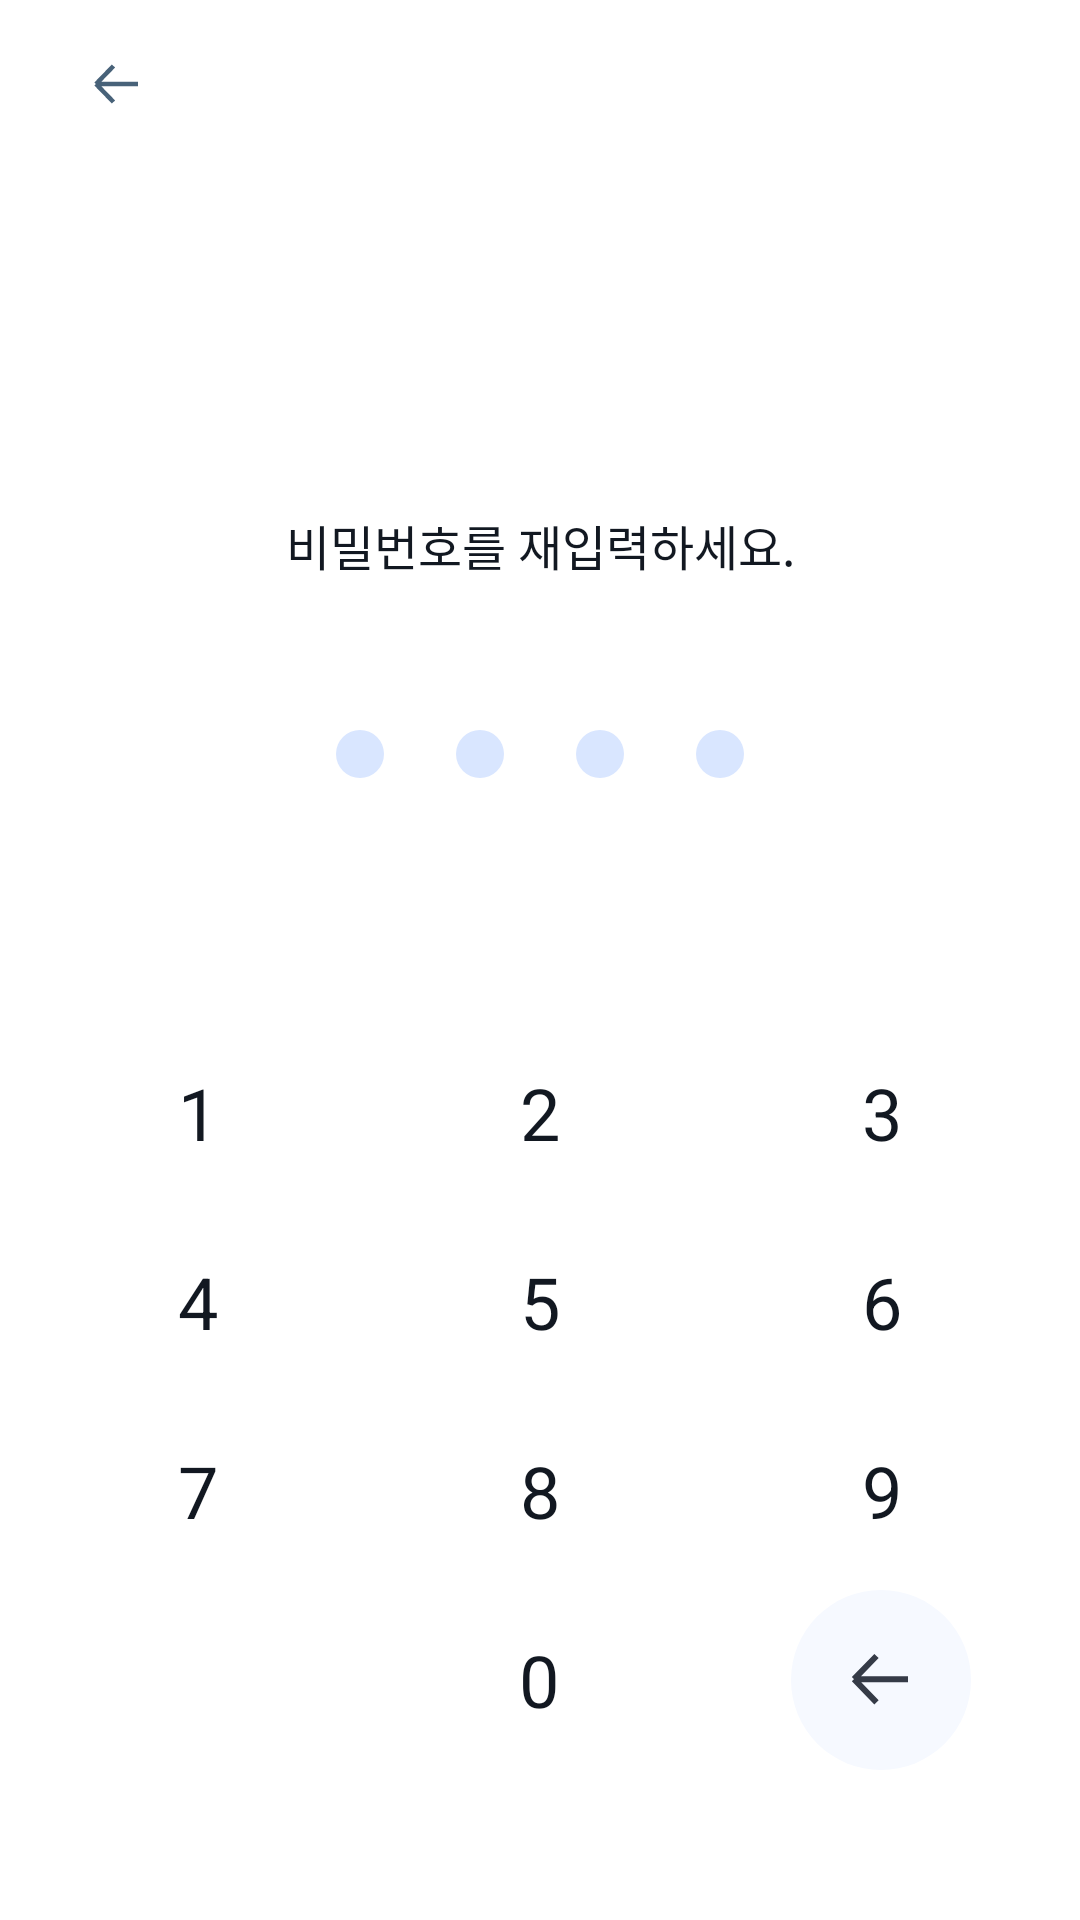

Here is an Android app screen rendered from its layout file. Give the layout XML and the strings, colors and styles it references.
<!-- AndroidManifest.xml: application theme Theme.SomeDay -->
<!-- res/layout/fragment_check_pwd.xml -->
<?xml version="1.0" encoding="utf-8"?>
<androidx.constraintlayout.widget.ConstraintLayout xmlns:android="http://schemas.android.com/apk/res/android"
    xmlns:app="http://schemas.android.com/apk/res-auto"
    xmlns:tools="http://schemas.android.com/tools"
    android:layout_width="match_parent"
    android:layout_height="match_parent"
    android:orientation="vertical"
    style="@style/background_lock"
    tools:context=".fragment.EditPwdFragment">

    <androidx.appcompat.widget.Toolbar
        android:id="@+id/toolbar"
        android:layout_width="match_parent"
        android:layout_height="wrap_content"
        android:gravity="start"
        android:paddingStart="10dp"
        app:layout_constraintTop_toTopOf="parent" />

    <TextView
        android:id="@+id/lock_text"
        android:layout_width="wrap_content"
        android:layout_height="wrap_content"
        android:layout_marginTop="170dp"
        android:text="비밀번호를 재입력하세요."
        style="@style/text_lock_center"
        android:textSize="16sp"
        app:layout_constraintEnd_toEndOf="parent"
        app:layout_constraintStart_toStartOf="parent"
        app:layout_constraintTop_toTopOf="parent" />

    <LinearLayout
        android:layout_width="wrap_content"
        android:layout_height="wrap_content"
        android:layout_marginTop="50dp"
        android:orientation="horizontal"
        app:layout_constraintEnd_toEndOf="parent"
        app:layout_constraintStart_toStartOf="parent"
        app:layout_constraintTop_toBottomOf="@+id/lock_text">

        <ImageView
            android:id="@+id/circle1"
            android:layout_width="wrap_content"
            android:layout_height="wrap_content"
            android:background="@drawable/lock_circle_unselected" />

        <ImageView
            android:id="@+id/circle2"
            android:layout_width="wrap_content"
            android:layout_height="wrap_content"
            android:layout_marginStart="24dp"
            android:background="@drawable/lock_circle_unselected" />

        <ImageView
            android:id="@+id/circle3"
            android:layout_width="wrap_content"
            android:layout_height="wrap_content"
            android:layout_marginStart="24dp"
            android:background="@drawable/lock_circle_unselected" />

        <ImageView
            android:id="@+id/circle4"
            android:layout_width="wrap_content"
            android:layout_height="wrap_content"
            android:layout_marginStart="24dp"
            android:background="@drawable/lock_circle_unselected" />

    </LinearLayout>

    <LinearLayout
        android:id="@+id/forth_layout"
        android:layout_width="match_parent"
        android:layout_height="wrap_content"
        android:layout_marginBottom="3dp"
        android:gravity="center"
        android:orientation="horizontal"
        app:layout_constraintBottom_toTopOf="@+id/third_layout">

        <TextView
            android:id="@+id/number1"
            style="@style/text_lock"
            android:layout_width="wrap_content"
            android:layout_height="wrap_content"
            android:gravity="center"
            android:text="1"
            android:textSize="24sp" />

        <TextView
            android:id="@+id/number2"
            style="@style/text_lock"
            android:layout_width="wrap_content"
            android:layout_height="wrap_content"
            android:layout_marginStart="54dp"
            android:gravity="center"
            android:text="2"
            android:textSize="24sp" />


        <TextView
            android:id="@+id/number3"
            style="@style/text_lock"
            android:layout_width="wrap_content"
            android:layout_height="wrap_content"
            android:layout_marginStart="54dp"
            android:gravity="center"
            android:text="3"
            android:textSize="24sp" />
    </LinearLayout>

    <LinearLayout
        android:id="@+id/third_layout"
        android:layout_width="match_parent"
        android:layout_height="wrap_content"
        android:layout_marginBottom="3dp"
        android:gravity="center"
        android:orientation="horizontal"
        app:layout_constraintBottom_toTopOf="@+id/second_layout">

        <TextView
            android:id="@+id/number4"
            style="@style/text_lock"
            android:layout_width="wrap_content"
            android:layout_height="wrap_content"
            android:gravity="center"
            android:text="4"
            android:textSize="24sp" />

        <TextView
            android:id="@+id/number5"
            style="@style/text_lock"
            android:layout_width="wrap_content"
            android:layout_height="wrap_content"
            android:layout_marginStart="54dp"
            android:gravity="center"
            android:text="5"
            android:textSize="24sp" />


        <TextView
            android:id="@+id/number6"
            style="@style/text_lock"
            android:layout_width="wrap_content"
            android:layout_height="wrap_content"
            android:layout_marginStart="54dp"
            android:gravity="center"
            android:text="6"
            android:textSize="24sp" />
    </LinearLayout>

    <LinearLayout
        android:id="@+id/second_layout"
        android:layout_width="match_parent"
        android:layout_height="wrap_content"
        android:layout_marginBottom="3dp"
        android:gravity="center"
        android:orientation="horizontal"
        app:layout_constraintBottom_toTopOf="@+id/erase_layout">

        <TextView
            android:id="@+id/number7"
            style="@style/text_lock"
            android:layout_width="wrap_content"
            android:layout_height="wrap_content"
            android:gravity="center"
            android:text="7"
            android:textSize="24sp" />

        <TextView
            android:id="@+id/number8"
            style="@style/text_lock"
            android:layout_width="wrap_content"
            android:layout_height="wrap_content"
            android:layout_marginStart="54dp"
            android:gravity="center"
            android:text="8"
            android:textSize="24sp" />


        <TextView
            android:id="@+id/number9"
            style="@style/text_lock"
            android:layout_width="wrap_content"
            android:layout_height="wrap_content"
            android:layout_marginStart="54dp"
            android:gravity="center"
            android:text="9"
            android:textSize="24sp" />
    </LinearLayout>

    <LinearLayout
        android:id="@+id/erase_layout"
        android:layout_width="match_parent"
        android:layout_height="wrap_content"
        android:layout_marginBottom="50dp"
        android:gravity="center"
        android:orientation="horizontal"
        app:layout_constraintBottom_toBottomOf="parent">

        <TextView
            android:id="@+id/numberinvisible"
            android:layout_width="wrap_content"
            android:layout_height="wrap_content"
            android:text="0"
            android:textSize="24sp"
            android:visibility="invisible" />

        <TextView
            android:id="@+id/number0"
            style="@style/text_lock"
            android:layout_width="wrap_content"
            android:layout_height="wrap_content"
            android:layout_marginStart="100dp"
            android:gravity="center"
            android:text="0"
            android:textSize="24sp" />

        <ImageView
            android:id="@+id/erase_button"
            style="@style/erase_button"
            android:layout_width="wrap_content"
            android:layout_height="wrap_content"
            android:layout_marginStart="54dp"
            android:gravity="center" />

    </LinearLayout>


</androidx.constraintlayout.widget.ConstraintLayout>
<!-- resources referenced by this layout -->
<resources>
  <!-- drawable lock_circle_unselected (drawable) -->
  <?xml version="1.0" encoding="utf-8"?>
  <shape
      android:shape="oval"
      xmlns:android="http://schemas.android.com/apk/res/android">
  
      <size
          android:width="16dp"
          android:height="16dp"/>
  
      <solid
          android:color="#D9E6FF"/>
  
  </shape>
  <style name="background_lock">
          <item name="android:background">@color/background_color</item>
      </style>
  <style name="erase_button">
          <item name="android:background">@drawable/ic_erase_button_light</item>
      </style>
  <style name="text_lock">
          <item name="android:background">@drawable/lock_text_click_animation_light</item>
          <item name="android:textColor">@color/text_color</item>
      </style>
  <style name="text_lock_center">
          <item name="android:textColor">@color/text_color</item>
      </style>
  <style name="Theme.SomeDay" parent="Theme.MaterialComponents.Light.NoActionBar">
          
          <item name="colorPrimary">@color/purple_500</item>
          <item name="colorPrimaryVariant">@color/white</item>
          <item name="colorOnPrimary">@color/white</item>
          <item name="colorPrimaryDark">@color/white</item>
          <item name="navigationIcon">@drawable/ic_back_light</item>
          
          <item name="colorSecondary">@color/teal_200</item>
          <item name="colorSecondaryVariant">@color/teal_700</item>
          <item name="colorOnSecondary">@color/black</item>
          
          <item name="android:statusBarColor" tools:targetApi="l">?attr/colorPrimaryVariant</item>
          
          <item name="android:windowLightStatusBar">true</item>
          <item name="colorControlActivated">#64BDAA</item>
      </style>
  <color name="background_color">#FFFFFF</color>
  <!-- drawable ic_erase_button_light (drawable) -->
  <vector xmlns:android="http://schemas.android.com/apk/res/android"
      android:width="60dp"
      android:height="60dp"
      android:viewportWidth="60"
      android:viewportHeight="60">
    <path
        android:pathData="M30,30m-30,0a30,30 0,1 1,60 0a30,30 0,1 1,-60 0"
        android:fillColor="#F6F9FF"/>
    <path
        android:pathData="M39,29.7143H21M21,29.7143L28.5,22M21,29.7143L28.5,37.4286"
        android:strokeWidth="2"
        android:fillColor="#00000000"
        android:strokeColor="#353B47"/>
  </vector>
  <!-- drawable lock_text_click_animation_light (drawable) -->
  <?xml version="1.0" encoding="utf-8"?>
  <ripple
      android:color="#5F6D89"
      xmlns:android="http://schemas.android.com/apk/res/android">
  
      <item android:id="@+id/background">
          <shape android:shape="oval">
  
              <size
                  android:width="60dp"
                  android:height="60dp"/>
  
              <solid
                  android:color="@color/background_color"/>
          </shape>
      </item>
  
  </ripple>
  <color name="text_color">#121821</color>
  <color name="purple_500">#FF6200EE</color>
  <color name="white">#FFFFFFFF</color>
  <!-- drawable ic_back_light (drawable) -->
  <vector xmlns:android="http://schemas.android.com/apk/res/android"
      android:width="16dp"
      android:height="14dp"
      android:viewportWidth="16"
      android:viewportHeight="14">
    <path
        android:pathData="M16,7H2M2,7L7.8333,1M2,7L7.8333,13"
        android:strokeWidth="1.5"
        android:fillColor="#00000000"
        android:strokeColor="#486279"/>
  </vector>
  <color name="teal_200">#FF03DAC5</color>
  <color name="teal_700">#FF018786</color>
  <color name="black">#FF3C3C3C</color>
</resources>
